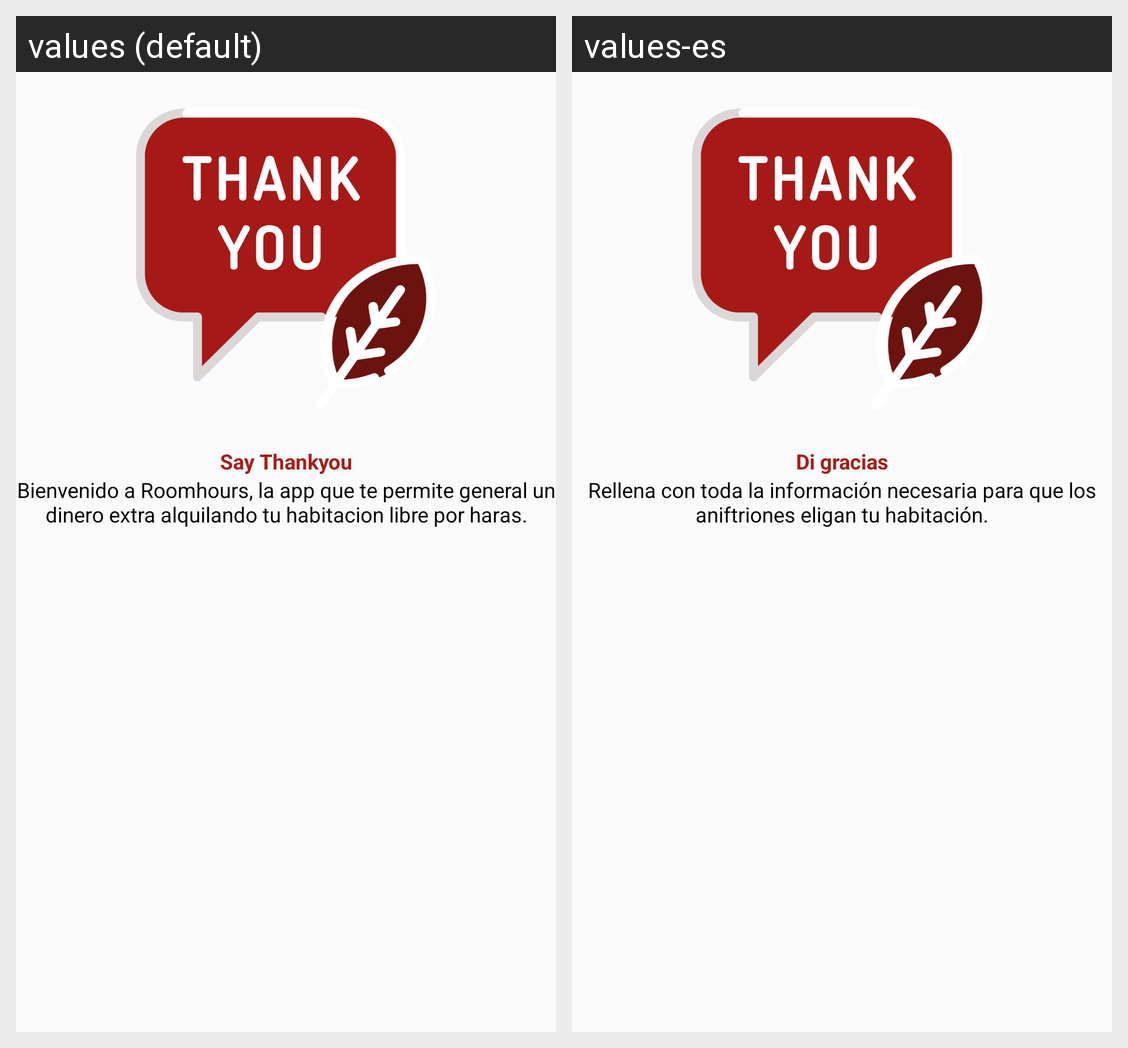

This grid shows one Android layout under two languages. Give, for every string resource on the screen, its name, the default text and each shown locale's text.
Android screen res/layout/fragment_slider_four.xml rendered under 2 locales, left to right: values (default), values-es. Device: Nexus 5 (rendered at 1080×1920; each locale shown at half size, 540×960, under a caption strip naming it); theme AppTheme.
Strings drawn on this screen, with the default value and each locale's value (text and hints the layout hard-codes, and strings that could not be matched under every locale, appear in the picture but are not listed):

say_thankyou
  values: Say Thankyou
  values-es: Di gracias

one_slide
  values: Bienvenido a Roomhours, la app que te permite general un dinero extra alquilando tu habitacion libre por haras.
  values-es: Rellena con toda la información necesaria para que los aniftriones eligan tu habitación.
